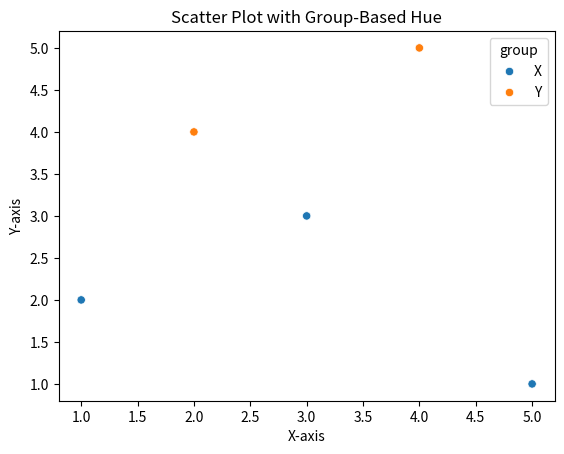
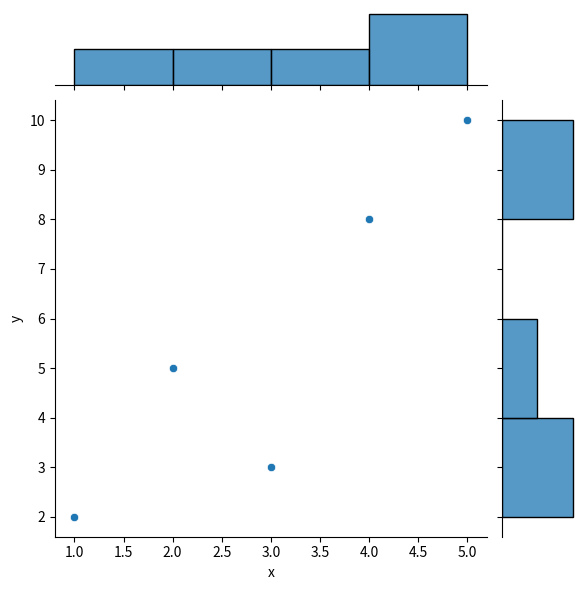
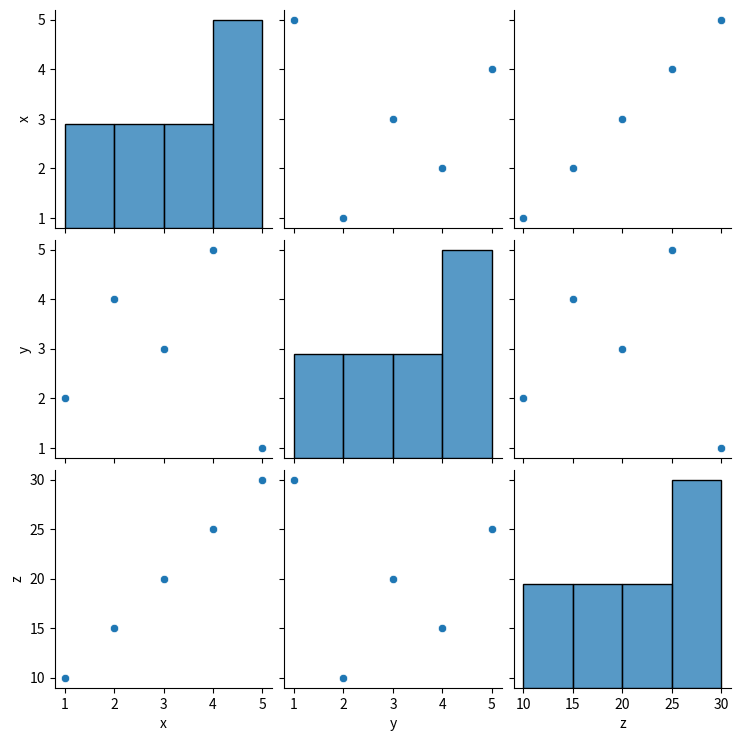
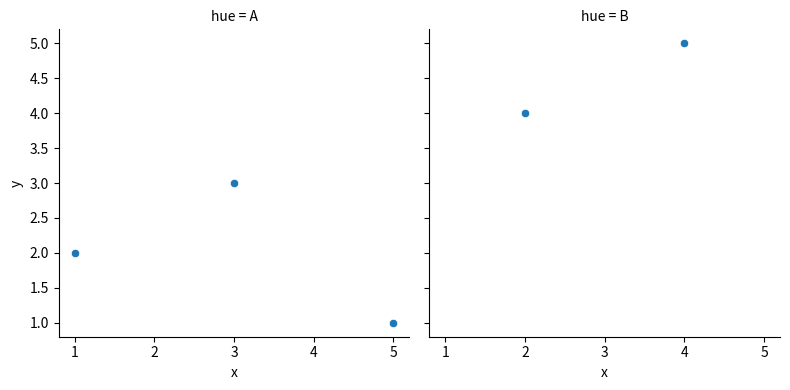
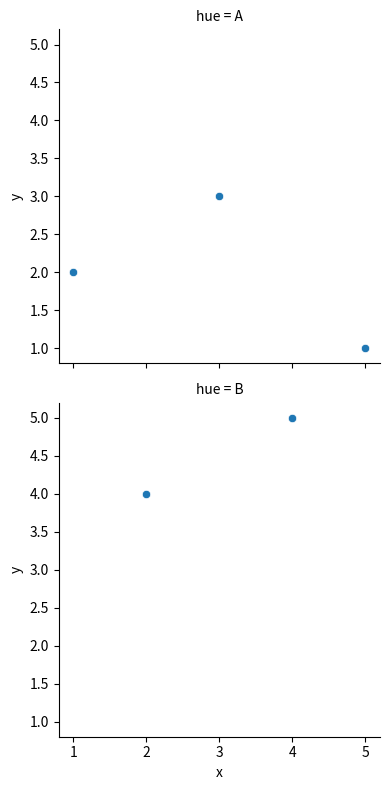
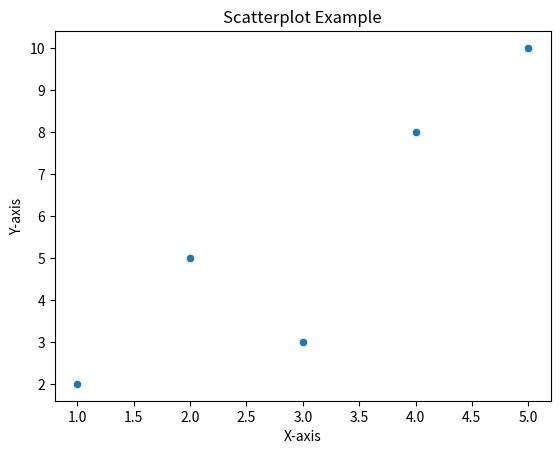
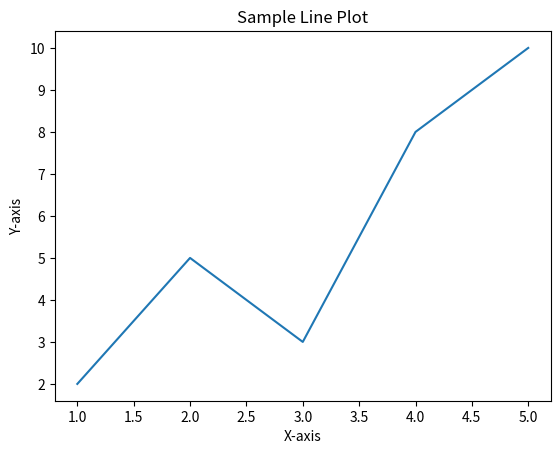
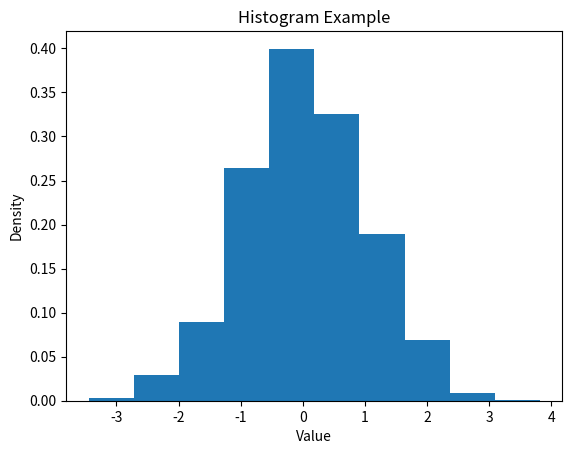
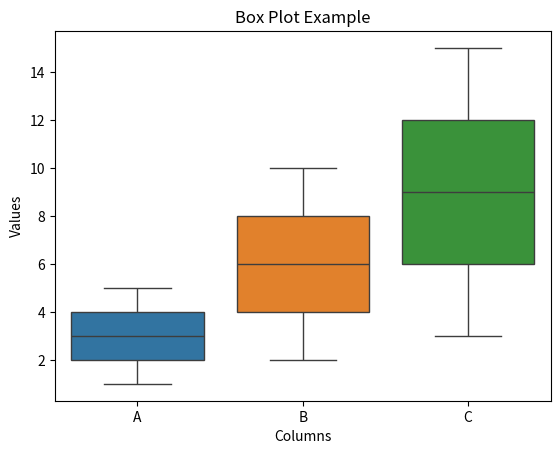
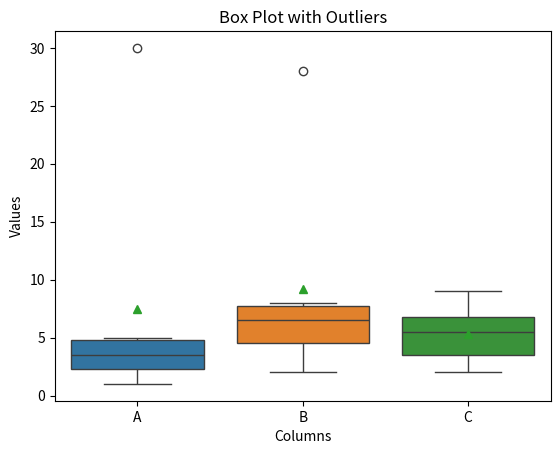

The matplotlib source for these figures, in order: (Note: this script raises an exception after producing the figures.)
# Install wordcloud since it doesn't come pre-installed in Colab
!pip install wordcloud -q

# Standard imports we'll use throughout this notebook
import matplotlib.pyplot as plt
import numpy as np
import pandas as pd
import seaborn as sns

print('All libraries loaded successfully!')

import seaborn as sns
import pandas as pd
import matplotlib.pyplot as plt

# Simple dataset with two groups
data = {
    'x': [1, 2, 3, 4, 5],
    'y': [2, 4, 3, 5, 1],
    'group': ['X', 'Y', 'X', 'Y', 'X']
}

df = pd.DataFrame(data)

# The hue parameter automatically colors points based on the 'group' column
sns.scatterplot(x='x', y='y', hue='group', data=df)

plt.title('Scatter Plot with Group-Based Hue')
plt.xlabel('X-axis')
plt.ylabel('Y-axis')
plt.show()

import seaborn as sns
import matplotlib.pyplot as plt

data = {
    'x': [1, 2, 3, 4, 5],
    'y': [2, 5, 3, 8, 10]
}

# kind='scatter' shows a scatter plot in the center with histograms on the edges
sns.jointplot(x='x', y='y', kind='scatter', data=data)

plt.show()

import seaborn as sns
import pandas as pd
import matplotlib.pyplot as plt

data = {
    'x': [1, 2, 3, 4, 5],
    'y': [2, 4, 3, 5, 1],
    'z': [10, 15, 20, 25, 30]
}

df = pd.DataFrame(data)

# pairplot automatically creates scatter plots for all column combinations
sns.pairplot(df)
plt.show()

import matplotlib.pyplot as plt

# Create a 2x3 grid with spacing between plots
Grid_plot = plt.GridSpec(2, 3, wspace=0.8, hspace=0.6)

# Top-left: occupies one cell
plt.subplot(Grid_plot[0, 0])
plt.title('Top Left')
plt.grid(True)

# Top: occupies columns 1 and 2
plt.subplot(Grid_plot[0, 1:])
plt.title('Top Right (spans 2 cols)')
plt.grid(True)

# Bottom: occupies columns 0 and 1
plt.subplot(Grid_plot[1, :2])
plt.title('Bottom Left (spans 2 cols)')
plt.grid(True)

# Bottom-right: occupies one cell
plt.subplot(Grid_plot[1, 2])
plt.title('Bottom Right')
plt.grid(True)

plt.suptitle('Custom Grid Layout using GridSpec', y=1.02)
plt.show()

import matplotlib.pyplot as plt

# Creates a 3x4 grid — 12 subplots total
figure, axes = plt.subplots(3, 4, figsize=(10, 10))

figure.suptitle('Grid Plot using Subplots')
plt.tight_layout()
plt.show()

import seaborn as sns
import pandas as pd
import matplotlib.pyplot as plt

data = {
    'x': [1, 2, 3, 4, 5],
    'y': [2, 4, 3, 5, 1],
    'hue': ['A', 'B', 'A', 'B', 'A']
}

df = pd.DataFrame(data)

# col='hue' means one subplot column per unique value in 'hue'
g = sns.FacetGrid(df, col='hue', height=4)
g.map(sns.scatterplot, 'x', 'y')

plt.show()

import seaborn as sns
import pandas as pd
import matplotlib.pyplot as plt

data = {
    'x': [1, 2, 3, 4, 5],
    'y': [2, 4, 3, 5, 1],
    'hue': ['A', 'B', 'A', 'B', 'A']
}

df = pd.DataFrame(data)

# row='hue' stacks the subplots vertically instead of horizontally
g = sns.FacetGrid(df, row='hue', height=4)
g.map(sns.scatterplot, 'x', 'y')

plt.show()

import seaborn as sns
import matplotlib.pyplot as plt

data = {
    'x': [1, 2, 3, 4, 5],
    'y': [2, 5, 3, 8, 10]
}

sns.jointplot(x='x', y='y', kind='scatter', data=data)
plt.show()

import seaborn as sns
import pandas as pd
import matplotlib.pyplot as plt

data = {
    'x': [1, 2, 3, 4, 5],
    'y': [2, 4, 3, 5, 1],
    'z': [10, 15, 20, 25, 30]
}

df = pd.DataFrame(data)
sns.pairplot(df)
plt.show()

import matplotlib.pyplot as plt

Grid_plot = plt.GridSpec(2, 3, wspace=0.8, hspace=0.6)

plt.subplot(Grid_plot[0, 0])
plt.grid(True)

plt.subplot(Grid_plot[0, 1:])
plt.grid(True)

plt.subplot(Grid_plot[1, :2])
plt.grid(True)

plt.subplot(Grid_plot[1, 2])
plt.grid(True)

plt.suptitle('Grid Plot using GridSpec', y=1.02)
plt.show()

import matplotlib.pyplot as plt

figure, axes = plt.subplots(3, 4, figsize=(10, 10))
figure.suptitle('Grid Plot using Subplots')
plt.tight_layout()
plt.show()

import seaborn as sns
import matplotlib.pyplot as plt

data = {
    'x_values': [1, 2, 3, 4, 5],
    'y_values': [2, 5, 3, 8, 10]
}

sns.scatterplot(x='x_values', y='y_values', data=data)

plt.title('Scatterplot Example')
plt.xlabel('X-axis')
plt.ylabel('Y-axis')
plt.show()

import seaborn as sns
import matplotlib.pyplot as plt

x_values = [1, 2, 3, 4, 5]
y_values = [2, 5, 3, 8, 10]

sns.lineplot(x=x_values, y=y_values)

plt.title('Sample Line Plot')
plt.xlabel('X-axis')
plt.ylabel('Y-axis')
plt.show()

import matplotlib.pyplot as plt
import numpy as np

# Generate 1000 random values from a standard normal distribution
data = np.random.randn(1000)

# density=True normalizes the histogram so the area sums to 1
plt.hist(data, density=True)

plt.title('Histogram Example')
plt.xlabel('Value')
plt.ylabel('Density')
plt.show()

import seaborn as sns
import matplotlib.pyplot as plt

data = {
    'A': [1, 2, 3, 4, 5],
    'B': [2, 4, 6, 8, 10],
    'C': [3, 6, 9, 12, 15]
}

sns.boxplot(data=data)

plt.title('Box Plot Example')
plt.xlabel('Columns')
plt.ylabel('Values')
plt.show()

import seaborn as sns
import pandas as pd
import matplotlib.pyplot as plt

# 30 and 28 are intentional outliers in columns A and B
data = {
    'A': [1, 2, 3, 4, 5, 30],
    'B': [2, 4, 6, 8, 7, 28],
    'C': [3, 6, 9, 5, 2, 7]
}

df = pd.DataFrame(data)

# showmeans=True adds a marker for the mean; whis=1.5 sets the outlier threshold
sns.boxplot(data=df, showmeans=True, whis=1.5)

plt.title('Box Plot with Outliers')
plt.xlabel('Columns')
plt.ylabel('Values')
plt.show()

import matplotlib.pyplot as plt
from wordcloud import WordCloud

text = "This is a sample text for creating a word cloud. Word clouds are a great way to visualize the frequency of words in a text."

# Configure the word cloud appearance
wordcloud = WordCloud(width=800, height=400, background_color='white')
wordcloud.generate(text)

plt.figure(figsize=(10, 5))
plt.imshow(wordcloud, interpolation='bilinear')
plt.axis('off')   # No axes needed for a word cloud
plt.show()

import seaborn as sns
import matplotlib.pyplot as plt

x = [1, 2, 3, 4, 5]
y = [2, 4, 3, 5, 1]

sns.scatterplot(x=x, y=y)

# Add coordinate labels above each point
for i in range(len(x)):
    plt.text(x[i], y[i], f'({x[i]}, {y[i]})', ha='center', va='bottom')

plt.title('Scatter Plot with Text Annotations')
plt.show()

import matplotlib.pyplot as plt

fig, ax = plt.subplots()

# (0.5, 0.5) in transAxes means the dead center of the plot
ax.text(
    0.5, 0.5,
    'This is a sample text on the plot',
    horizontalalignment='center',
    verticalalignment='center',
    transform=ax.transAxes
)

plt.title('Text as a Plot Element')
plt.show()

import matplotlib.pyplot as plt
from mpl_toolkits.mplot3d import Axes3D

x = [1, 2, 3, 4, 5]
y = [2, 4, 3, 5, 1]
z = [10, 15, 20, 25, 30]

fig = plt.figure()
ax = fig.add_subplot(111, projection='3d')

# c sets color, s sets marker size
scatter = ax.scatter(x, y, z, c='blue', s=100)

ax.set_xlabel('X-axis')
ax.set_ylabel('Y-axis')
ax.set_zlabel('Z-axis')
plt.title('3D Scatter Plot')

# elev = camera elevation angle, azim = camera rotation angle
ax.view_init(elev=20, azim=45)
plt.grid(True)
plt.show()

import matplotlib.pyplot as plt
import numpy as np

x = [1, 2, 3, 4, 5]
y = [2, 4, 3, 5, 1]
z = [4, 5, 3, 2, 6]

plt.figure(figsize=(6, 5))
plot_axis = plt.axes(projection='3d')

# plot3D draws a line through the 3D points
plot_axis.plot3D(x, y, z)

plt.title('3D Line Plot')
plt.tight_layout()
plt.show()

import matplotlib.pyplot as plt
from mpl_toolkits.mplot3d import Axes3D
import numpy as np

# Create evenly spaced values along both axes
x = np.linspace(0, 5, 10)
y = np.linspace(0, 5, 10)

# meshgrid turns 1D arrays into a 2D grid so we can compute z for every (x, y) pair
X, Y = np.meshgrid(x, y)

# Our function: z = x^2 + y^2 (a paraboloid)
def f(x, y):
    return x**2 + y**2

Z = f(X, Y)

fig = plt.figure(figsize=(8, 6))
ax = fig.add_subplot(111, projection='3d')

# cmap sets the color scheme; viridis goes from purple to yellow
surf = ax.plot_surface(X, Y, Z, cmap='viridis', linewidth=0, antialiased=True)

ax.set_xlabel('X-axis')
ax.set_ylabel('Y-axis')
plt.title('3D Surface Plot')

ax.view_init(elev=20, azim=45)
plt.show()
